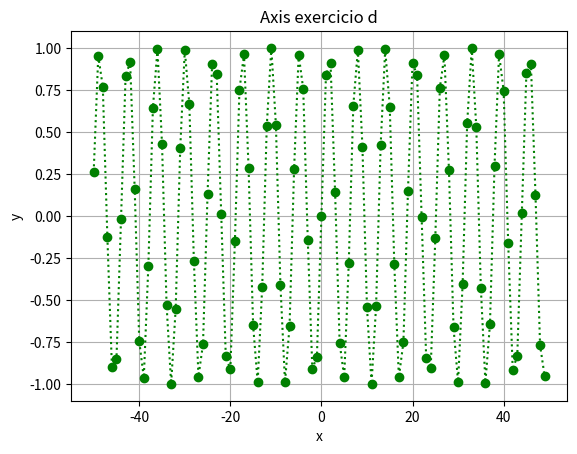

Write the Python code that produced this figure.
# Plotar função : f(x) = sin(x), Dom[f(x}] = [-50,50] e Im[f(x}] = [-50,50]

import numpy   as   np
import matplotlib.pyplot   as   plt

x = np.arange(-50, 50)
f = np.sin(x)

plt.plot(x, f,
         color="g",
         marker="o",
         linestyle=":")
plt.xlabel("x")
plt.ylabel("y")

#plt.axis('square')

plt.title("Axis exercicio d")
plt.grid()
plt.savefig("plot_axis_exercico_d.png")
plt.show()